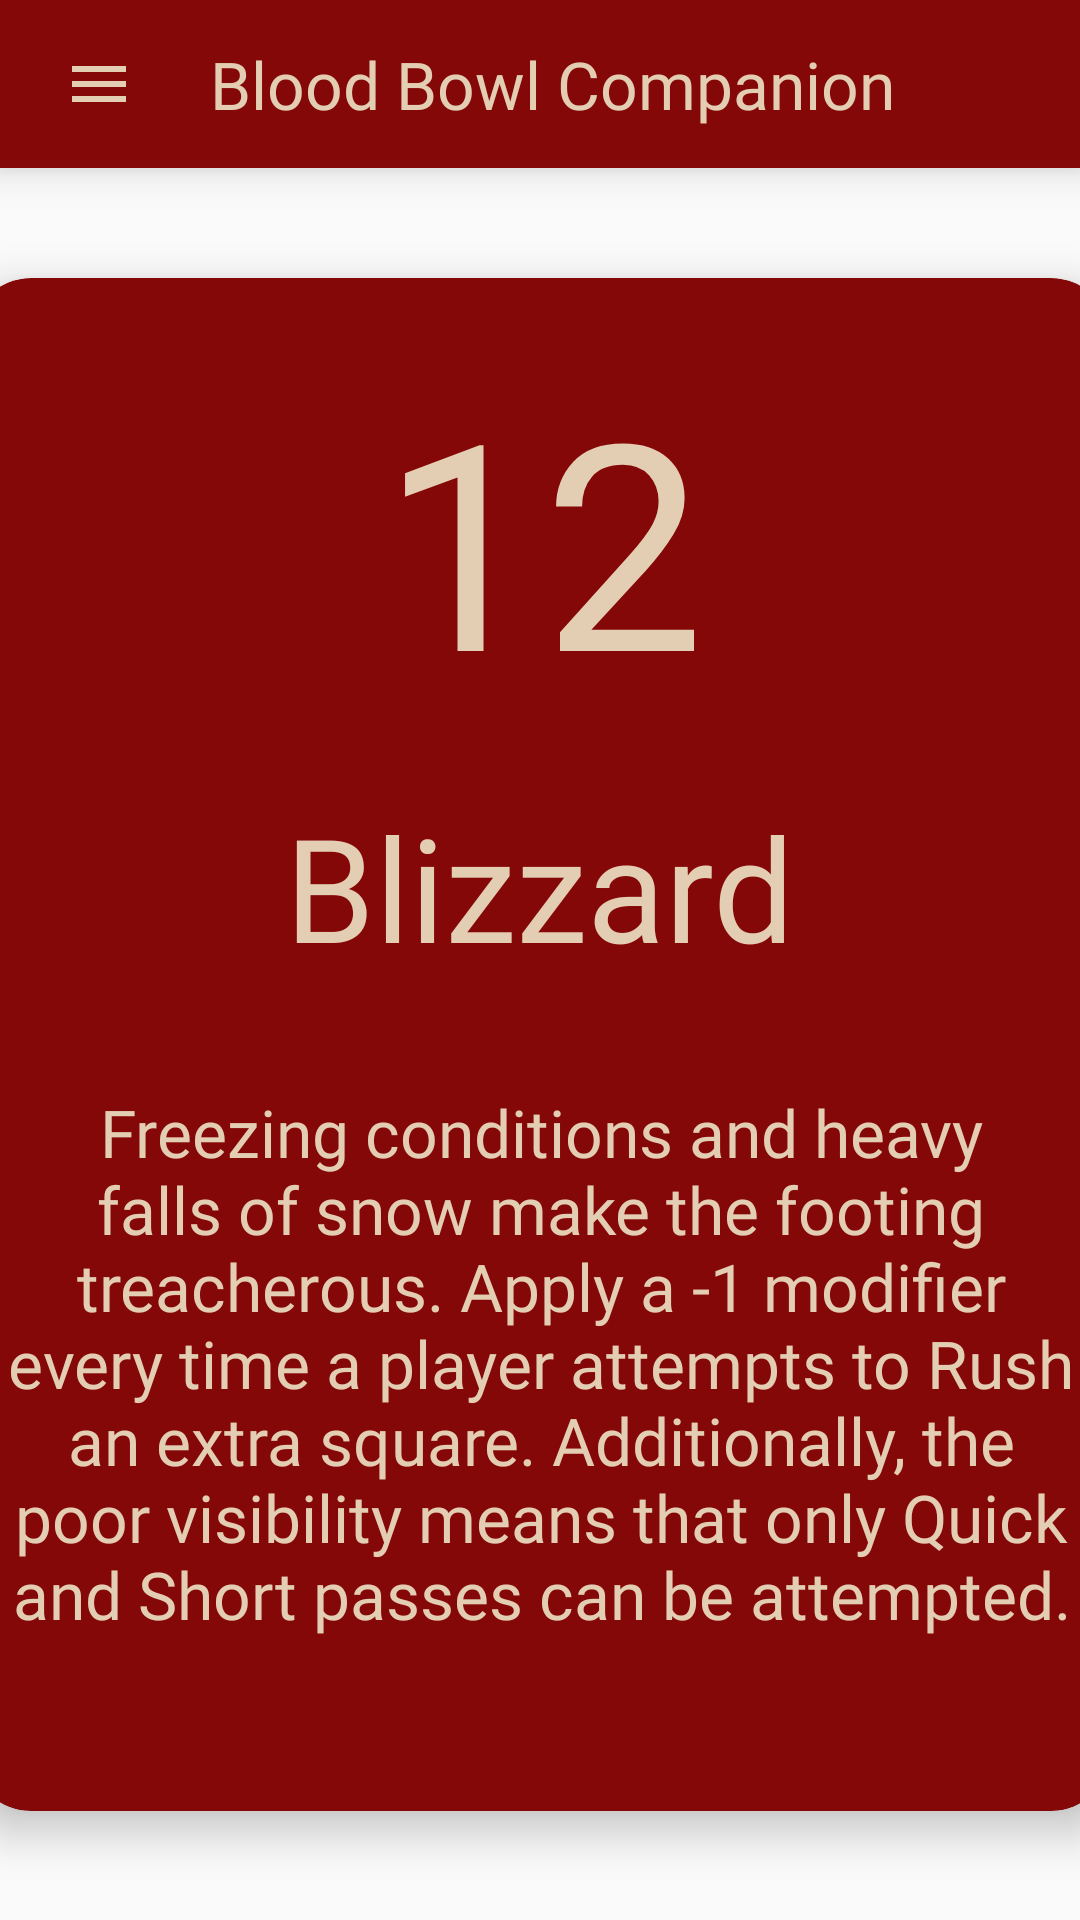

Android layout source for this screen:
<!-- AndroidManifest.xml: application theme Theme.AppCompat.Light.NoActionBar -->
<!-- res/layout/activity_weather_descriptions.xml -->
<?xml version="1.0" encoding="utf-8"?>
<androidx.constraintlayout.widget.ConstraintLayout xmlns:android="http://schemas.android.com/apk/res/android"
    xmlns:app="http://schemas.android.com/apk/res-auto"
    xmlns:tools="http://schemas.android.com/tools"
    android:layout_width="match_parent"
    android:layout_height="match_parent"
    tools:context=".Weather_Descriptions">

    <include
        android:id="@+id/xml.toolbar"
        layout="@layout/toolbar" />

    <androidx.cardview.widget.CardView
        android:layout_width="380dp"
        android:layout_height="wrap_content"
        android:layout_marginTop="5dp"
        android:layout_marginBottom="5dp"
        android:layout_marginStart="8dp"
        android:layout_marginEnd="8dp"
        app:cardBackgroundColor="@color/list_background"
        app:cardCornerRadius="20dp"
        app:cardElevation="8dp"
        app:layout_constraintBottom_toBottomOf="parent"
        app:layout_constraintEnd_toEndOf="parent"
        app:layout_constraintStart_toStartOf="parent"
        app:layout_constraintTop_toBottomOf="@+id/xml.toolbar" >

        <androidx.constraintlayout.widget.ConstraintLayout
            android:layout_width="match_parent"
            android:layout_height="match_parent">

            <TextView
                android:id="@+id/weatherTitles"
                android:layout_width="wrap_content"
                android:layout_height="wrap_content"
                android:fontFamily="@font/graduate"
                android:text="@string/weather_blizzard_title"
                android:textAlignment="center"
                android:textColor="@color/tanAccent"
                android:textSize="48sp"
                android:padding="10dp"
                app:layout_constraintBottom_toTopOf="@+id/weatherDescriptions"
                app:layout_constraintEnd_toEndOf="parent"
                app:layout_constraintHorizontal_bias="0.497"
                app:layout_constraintStart_toStartOf="parent"
                app:layout_constraintTop_toBottomOf="@+id/weatherNumbers"
                app:layout_constraintVertical_bias="0.455" />

            <TextView
                android:id="@+id/weatherDescriptions"
                android:layout_width="wrap_content"
                android:layout_height="wrap_content"
                android:fontFamily="@font/montserrat"
                android:paddingStart="10dp"
                android:paddingTop="25dp"
                android:paddingEnd="10dp"
                android:paddingBottom="25dp"
                android:text="@string/weather_blizzard_full"
                android:textAlignment="center"
                android:textColor="@color/tanAccent"
                android:textSize="22sp"
                app:layout_constraintBottom_toBottomOf="parent"
                app:layout_constraintEnd_toEndOf="parent"
                app:layout_constraintHorizontal_bias="0.0"
                app:layout_constraintStart_toStartOf="parent"
                app:layout_constraintTop_toTopOf="parent"
                app:layout_constraintVertical_bias="0.883" />

            <TextView
                android:id="@+id/weatherNumbers"
                android:layout_width="wrap_content"
                android:layout_height="wrap_content"
                android:fontFamily="@font/graduate"
                android:text="@string/weather12"
                android:textAlignment="center"
                android:textColor="@color/tanAccent"
                android:textSize="96sp"
                android:paddingTop="10dp"
                android:paddingBottom="10dp"
                app:layout_constraintBottom_toBottomOf="parent"
                app:layout_constraintEnd_toEndOf="parent"
                app:layout_constraintHorizontal_bias="0.501"
                app:layout_constraintStart_toStartOf="parent"
                app:layout_constraintTop_toTopOf="parent"
                app:layout_constraintVertical_bias="0.035" />
        </androidx.constraintlayout.widget.ConstraintLayout>

    </androidx.cardview.widget.CardView>

</androidx.constraintlayout.widget.ConstraintLayout>
<!-- res/layout/toolbar.xml (included above) -->
<?xml version="1.0" encoding="utf-8"?>
<androidx.appcompat.widget.Toolbar xmlns:android="http://schemas.android.com/apk/res/android"
    android:layout_width="match_parent"
    android:layout_height="?attr/actionBarSize"
    xmlns:app="http://schemas.android.com/apk/res-auto"
    android:background="@color/list_background"
    android:elevation="8dp"
    android:id="@+id/toolbar"
    android:fitsSystemWindows="true"
    android:theme="@style/ThemeOverlay.AppCompat.ActionBar"
    app:popupTheme="@style/Theme.AppCompat.Light">


        <ImageView
            android:id="@+id/menu_icon"
            android:layout_width="wrap_content"
            android:layout_height="wrap_content"
            android:contentDescription="@string/app_info"
            android:paddingVertical="15dp"
            android:paddingStart="5dp"
            android:paddingEnd="25dp"
            android:src="@drawable/baseline_menu_24" />

        <TextView
            android:id="@+id/toolbar_title"
            android:layout_width="wrap_content"
            android:layout_height="wrap_content"
            android:layout_alignParentStart="true"
            android:layout_centerVertical="true"
            android:fontFamily="@font/graduate"
            android:text="@string/app_name"
            android:textColor="#E3CDB3"
            android:textSize="22sp" />





</androidx.appcompat.widget.Toolbar>
<!-- resources referenced by this layout -->
<resources>
  <color name="list_background">#850808</color>
  <color name="tanAccent">#e3cdb3</color>
  <!-- drawable baseline_menu_24 (drawable) -->
  <vector android:height="24dp" android:tint="#E3CDB3"
      android:viewportHeight="24" android:viewportWidth="24"
      android:width="24dp" xmlns:android="http://schemas.android.com/apk/res/android">
      <path android:fillColor="@android:color/white" android:pathData="M3,18h18v-2L3,16v2zM3,13h18v-2L3,11v2zM3,6v2h18L21,6L3,6z"/>
  </vector>
  <string name="app_info">App Info</string>
  <string name="app_name">Blood Bowl Companion</string>
  <string name="weather12">12</string>
  <string name="weather_blizzard_full">Freezing conditions and heavy falls of snow make the footing treacherous. Apply a -1 modifier every time a player
              attempts to Rush an extra square. Additionally, the poor visibility means that only Quick and Short passes can be attempted.</string>
  <string name="weather_blizzard_title">Blizzard</string>
</resources>
